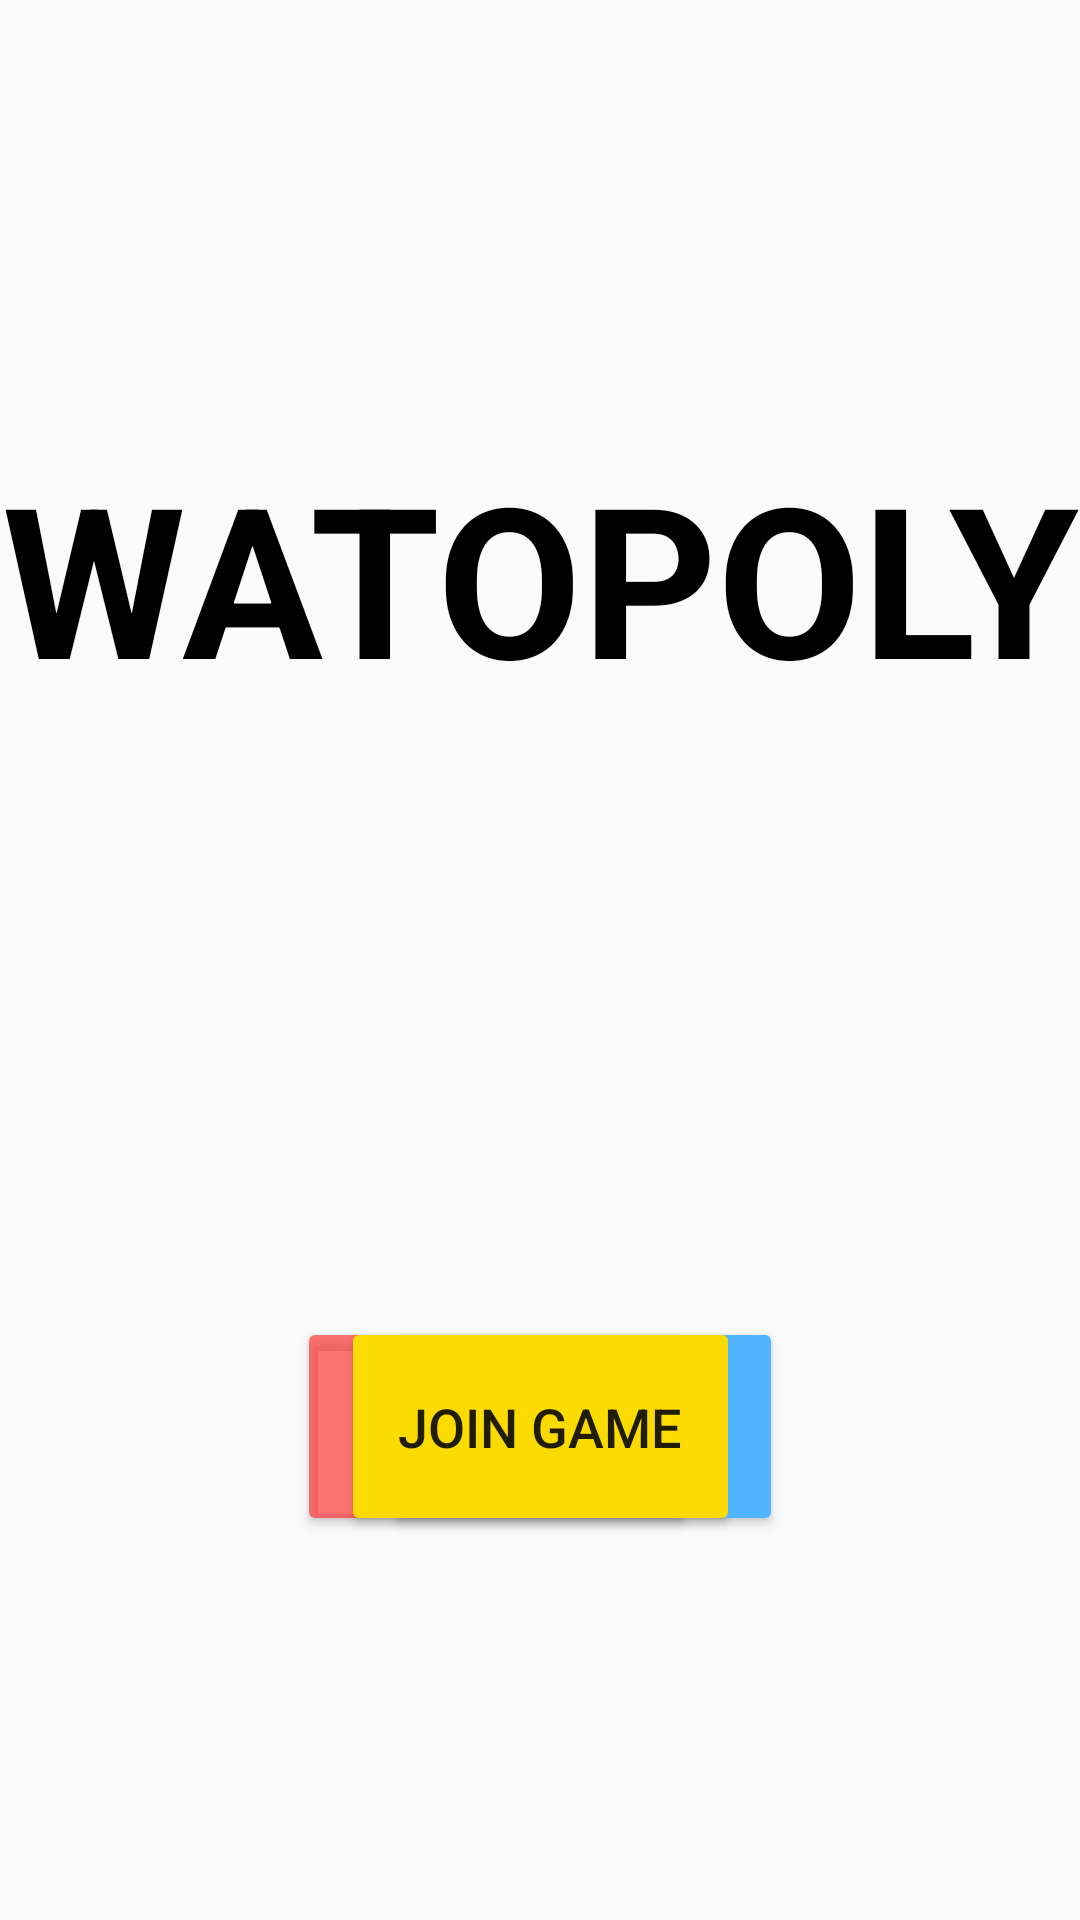

Produce the Android XML layout that renders to this screen, including the resource entries it uses.
<!-- AndroidManifest.xml: application theme AppTheme -->
<!-- res/layout/activity_main_menu.xml -->
<?xml version="1.0" encoding="utf-8"?>
<androidx.constraintlayout.widget.ConstraintLayout xmlns:android="http://schemas.android.com/apk/res/android"
    xmlns:app="http://schemas.android.com/apk/res-auto"
    xmlns:tools="http://schemas.android.com/tools"
    android:layout_width="match_parent"
    android:layout_height="match_parent"
    tools:context=".activity.MainMenuActivity">

    <TextView
        android:id="@+id/textView6"
        android:layout_width="wrap_content"
        android:layout_height="wrap_content"
        android:layout_marginBottom="256dp"
        android:text="WATOPOLY"
        android:textColor="#000000"
        android:textSize="70sp"
        android:textStyle="bold"
        app:layout_constraintBottom_toBottomOf="parent"
        app:layout_constraintLeft_toLeftOf="parent"
        app:layout_constraintRight_toRightOf="parent"
        app:layout_constraintTop_toTopOf="parent" />

    <Button
        android:id="@+id/newGameButton"
        android:layout_width="133dp"
        android:layout_height="73dp"
        android:layout_marginStart="128dp"
        android:layout_marginBottom="128dp"
        android:backgroundTint="#51B4FF"
        android:text="NEW GAME"
        android:textSize="18sp"
        app:layout_constraintBottom_toBottomOf="parent"
        app:layout_constraintStart_toStartOf="parent" />

    <Button
        android:id="@+id/continueGameButton"
        android:layout_width="133dp"
        android:layout_height="73dp"
        android:layout_marginEnd="128dp"
        android:backgroundTint="#A9FF2F2F"
        android:text="CONTINUE"
        android:textSize="18sp"
        app:layout_constraintBaseline_toBaselineOf="@+id/newGameButton"
        app:layout_constraintEnd_toEndOf="parent" />

    <Button
        android:id="@+id/joinGameButton"
        android:layout_width="133dp"
        android:layout_height="73dp"
        android:backgroundTint="#fcdb03"
        app:layout_constraintBaseline_toBaselineOf="@+id/continueGameButton"
        app:layout_constraintBottom_toBottomOf="parent"
        app:layout_constraintEnd_toEndOf="parent"
        app:layout_constraintStart_toStartOf="parent"
        app:layout_constraintTop_toBottomOf="@+id/textView6"
        android:text="JOIN GAME"
        android:textSize="18sp"


        />

</androidx.constraintlayout.widget.ConstraintLayout>
<!-- resources referenced by this layout -->
<resources>
  <style name="AppTheme" parent="Theme.AppCompat.Light.DarkActionBar">
          
          <item name="colorPrimary">@color/colorPrimary</item>
          <item name="colorPrimaryDark">@color/colorPrimaryDark</item>
          <item name="colorAccent">@color/colorAccent</item>
      </style>
  <!-- not gathered from this repository: default colours our renderer supplied (Android Studio template values) -->
  <color name="colorPrimary">#FF6200EE</color>
  <color name="colorPrimaryDark">#FF3700B3</color>
  <color name="colorAccent">#FF03DAC5</color>
</resources>
